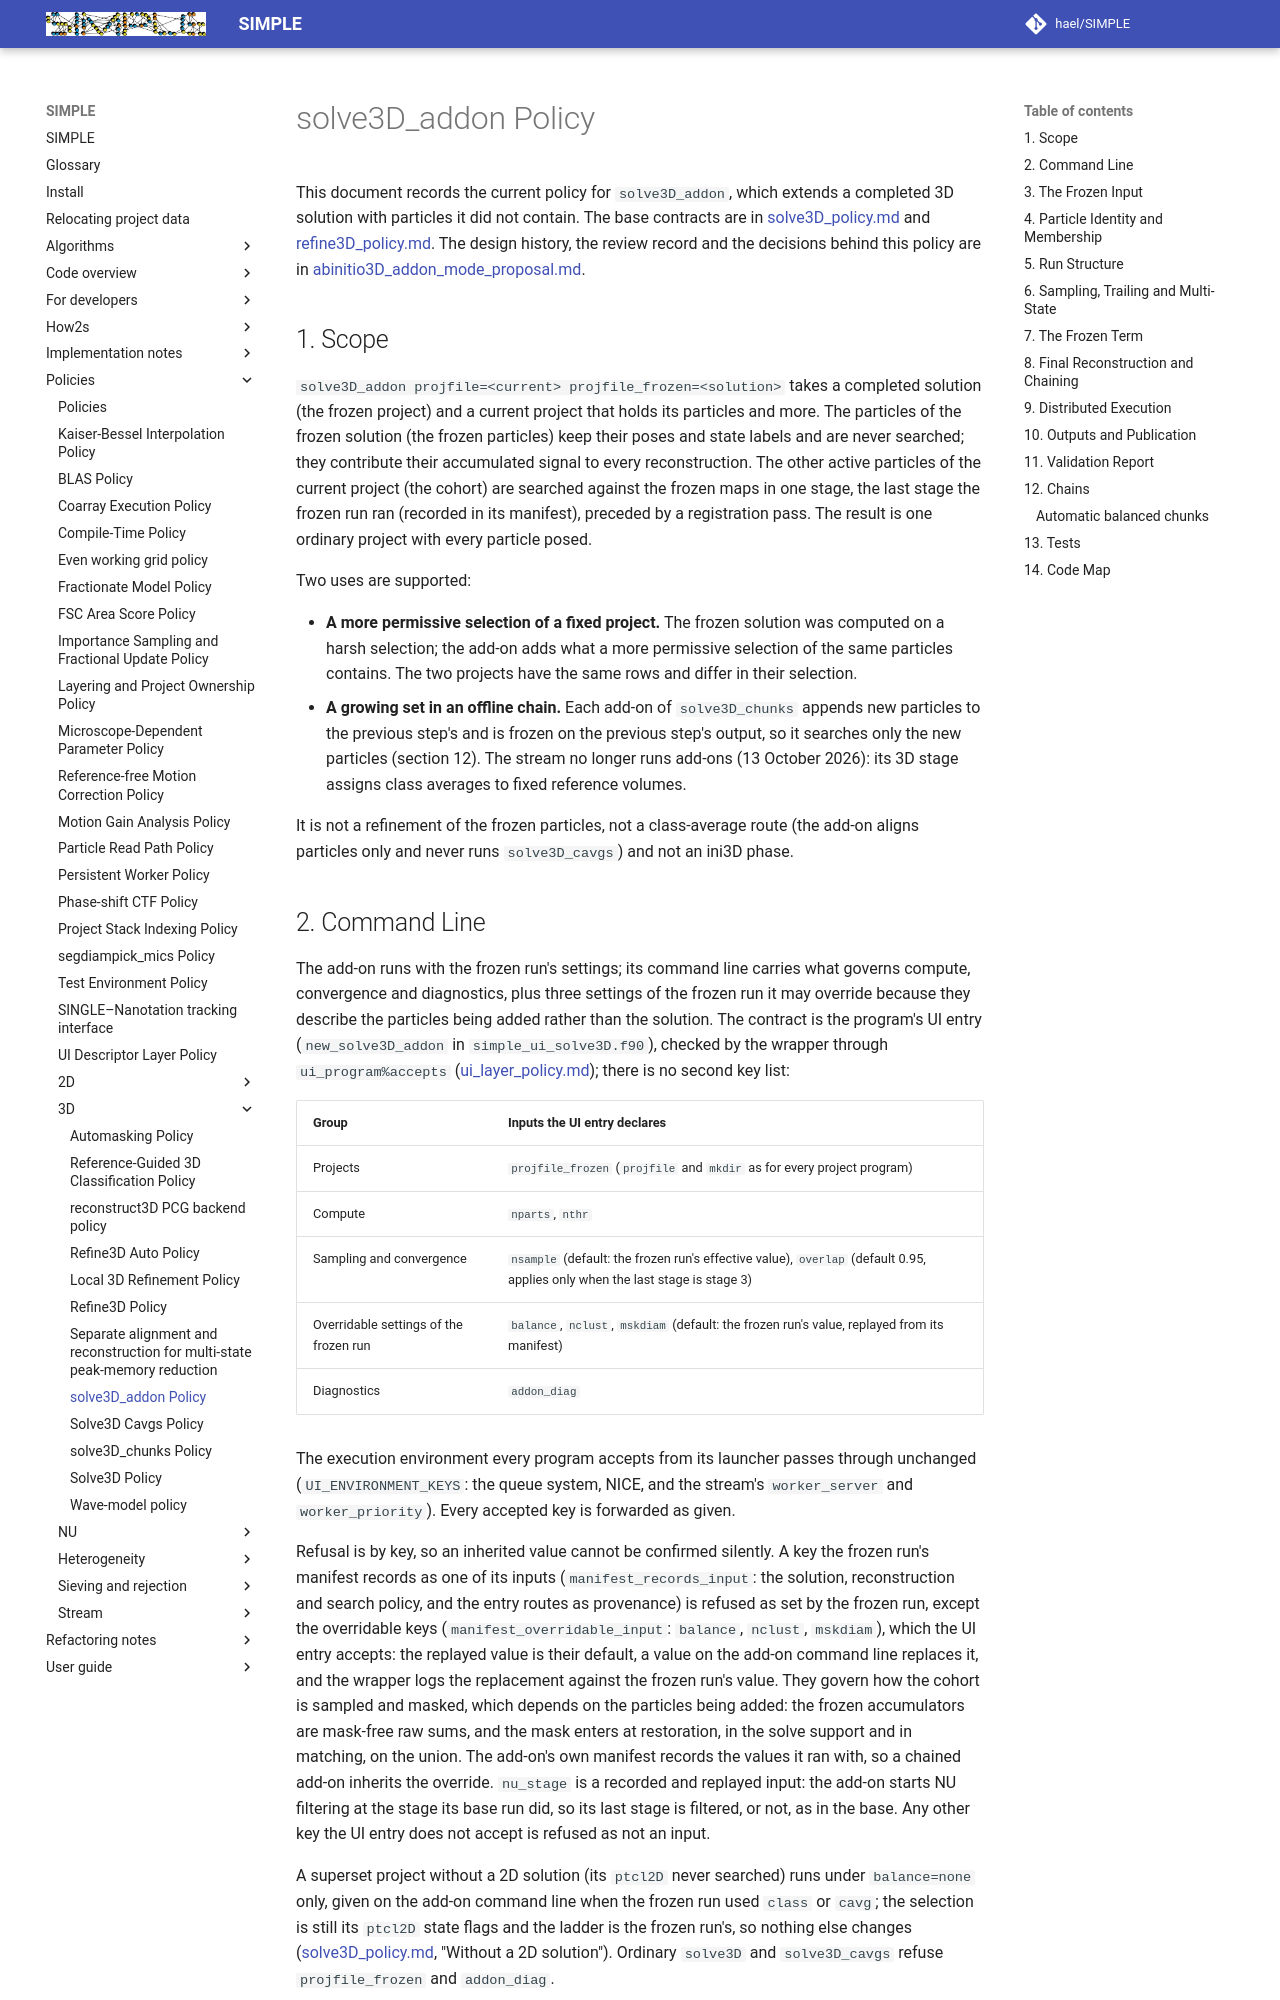

repository: hael/SIMPLE · page: policies/3D/solve3D_addon_policy.html · generator: mkdocs

# solve3D_addon Policy

This document records the current policy for `solve3D_addon`, which extends
a completed 3D solution with particles it did not contain. The base contracts
are in [solve3D_policy.md](solve3D_policy.md) and
[refine3D_policy.md](refine3D_policy.md). The design history, the review
record and the decisions behind this policy are in
[abinitio3D_addon_mode_proposal.md](../../implementation_notes/completed/abinitio3D_addon_mode_proposal.md).

## 1. Scope

`solve3D_addon projfile=<current> projfile_frozen=<solution>` takes a
completed solution (the frozen project) and a current project that holds its
particles and more. The particles of the frozen solution (the frozen
particles) keep their poses and state labels and are never searched; they
contribute their accumulated signal to every reconstruction. The other active
particles of the current project (the cohort) are searched against the frozen
maps in one stage, the last stage the frozen run ran (recorded in its
manifest), preceded by a registration pass. The result is one ordinary project
with every particle posed.

Two uses are supported:

- **A more permissive selection of a fixed project.** The frozen solution was
  computed on a harsh selection; the add-on adds what a more permissive
  selection of the same particles contains. The two projects have the same
  rows and differ in their selection.
- **A growing set in an offline chain.** Each add-on of `solve3D_chunks`
  appends new particles to the previous step's and is frozen on the previous
  step's output, so it searches only the new particles (section 12). The stream
  no longer runs add-ons (13 October 2026): its 3D stage assigns class averages
  to fixed reference volumes.

It is not a refinement of the frozen particles, not a class-average route
(the add-on aligns particles only and never runs `solve3D_cavgs`) and not
an ini3D phase.
